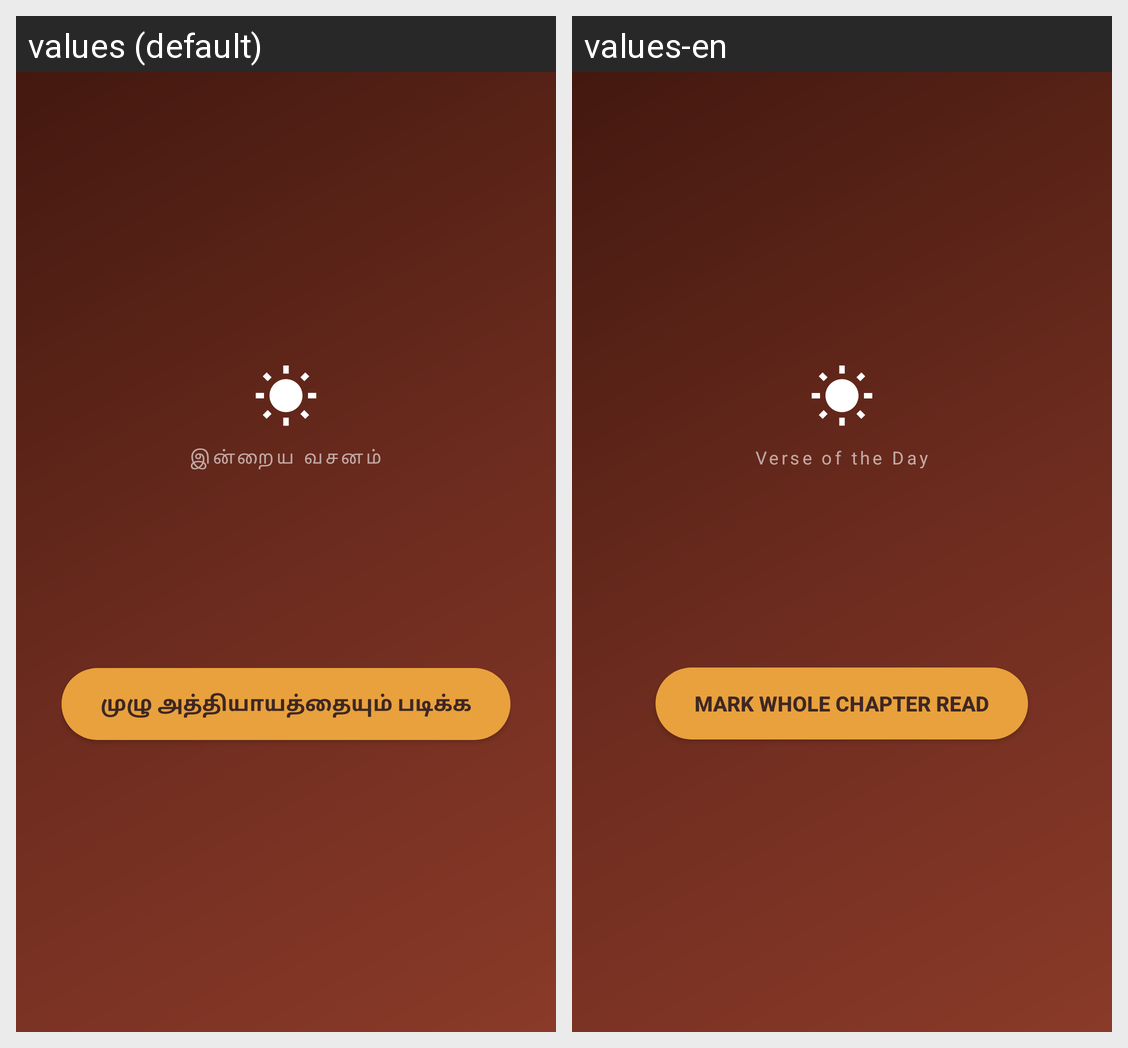

The same Android screen rendered under two of its app's locales, left to right. List the strings drawn on it with the default value and each locale's translation.
Android screen res/layout/activity_votd.xml rendered under 2 locales, left to right: values (default), values-en. Device: Nexus 5 (rendered at 1080×1920; each locale shown at half size, 540×960, under a caption strip naming it); theme AppTheme.
Strings drawn on this screen, with the default value and each locale's value (text and hints the layout hard-codes, and strings that could not be matched under every locale, appear in the picture but are not listed):

verse_of_the_day
  values: இன்றைய வசனம்
  values-en: Verse of the Day

read_chapter
  values: முழு அத்தியாயத்தையும் படிக்க
  values-en: Mark whole chapter read
